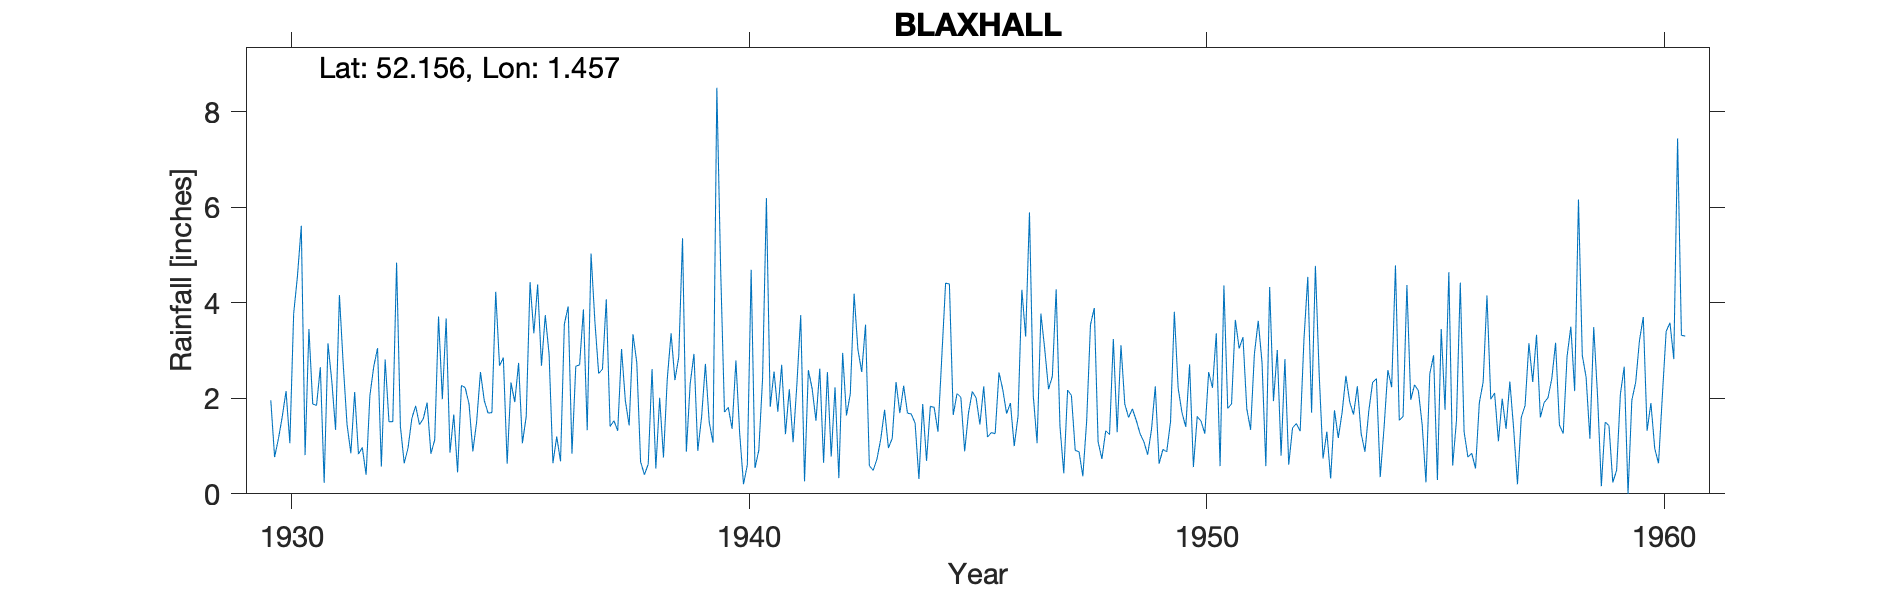

The data file committed next to this chart (first rows):
BLAXHALL, , , , , , , , , , , , , , , , , , , , , , , 
Grid ref, TM366565, Long, 1.457, Lat, 52.16, Elevation, 50, ft, , , , , , , , , , , , , , , 
Station no, 1364, , , , , , , , , , , , , , , , , , , , , , 
, 1920, 1921, 1922, 1923, 1924, 1925, 1926, 1927, 1928, 1929, 1930, 1931, 1932, 1933, 1934, 1935, 1936, 1937, 1938, 1939, 1940, 1941, 1942
January, , , , , , , , , , , 1.96, 1.85, 0.97, 0.96, 1.66, 2.68, 3.74, 5.03, 2.75, 5.35, 1.81, 2.56, 2.62
February, , , , , , , , , , , 0.77, 2.65, 0.4, 1.58, 0.45, 2.85, 2.92, 3.62, 0.67, 0.88, 1.36, 1.72, 0.65
March, , , , , , , , , , , 1.15, 0.23, 2.06, 1.84, 2.27, 0.63, 0.64, 2.52, 0.4, 2.3, 2.79, 2.7, 2.55
April, , , , , , , , , , , 1.61, 3.15, 2.66, 1.45, 2.22, 2.33, 1.2, 2.61, 0.62, 2.93, 1.25, 1.25, 0.78
May, , , , , , , , , , , 2.15, 2.36, 3.05, 1.57, 1.88, 1.92, 0.68, 4.07, 2.61, 0.9, 0.2, 2.19, 2.23
June, , , , , , , , , , , 1.06, 1.34, 0.57, 1.91, 0.89, 2.74, 3.55, 1.41, 0.53, 1.61, 0.61, 1.08, 0.33
July, , , , , , , , , , , 3.77, 4.16, 2.81, 0.84, 1.51, 1.06, 3.92, 1.53, 2.01, 2.72, 4.69, 2.3, 2.95
August, , , , , , , , , , , 4.56, 2.71, 1.51, 1.13, 2.55, 1.62, 0.84, 1.32, 0.76, 1.5, 0.54, 3.74, 1.64
September, , , , , , , , , , , 5.61, 1.45, 1.51, 3.71, 1.95, 4.43, 2.67, 3.03, 2.41, 1.07, 0.91, 0.26, 2.09
October, , , , , , , , , , , 0.81, 0.85, 4.84, 1.98, 1.69, 3.36, 2.7, 1.95, 3.36, 8.5, 2.42, 2.59, 4.19
November, , , , , , , , , , , 3.45, 2.13, 1.41, 3.67, 1.7, 4.38, 3.86, 1.43, 2.38, 4.69, 6.19, 2.2, 3.02
December, , , , , , , , , , , 1.88, 0.83, 0.64, 0.86, 4.23, 2.68, 1.33, 3.34, 2.86, 1.71, 1.82, 1.53, 2.55
Total, , , , , , , , , , , 28.78, 23.71, 22.43, 21.5, 23, 30.68, 28.05, 31.86, 21.36, 34.16, 24.59, 24.12, 25.6
1942 Total adj for addition, , , , , , , , , , , , , , , , , , , , , , , 
1959 Sep IDR, , , , , , , , , , , , , , , , , , , , , , , 
